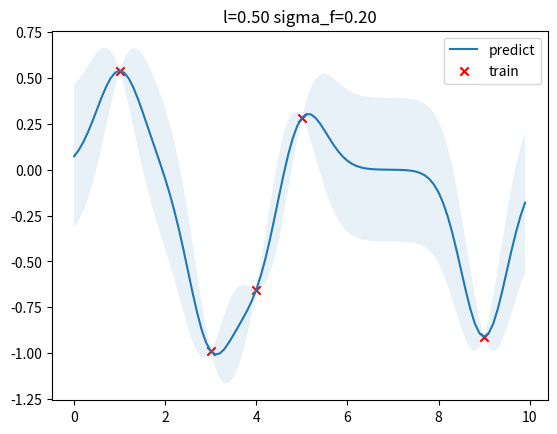

Python code for this plot:
from scipy.optimize import minimize
import numpy as np
import matplotlib.pyplot as plt


class GPR:
    def __init__(self, optimize=True):
        self.is_fit = False
        self.train_X, self.train_y = None, None
        self.params = {"l": 0.5, "sigma_f": 0.2}
        self.optimize = optimize

    def fit(self, X, y):
        # store train data
        self.train_X = np.asarray(X)
        self.train_y = np.asarray(y)
        self.is_fit = True

    def predict(self, X):
        if not self.is_fit:
            print("GPR Model not fit yet.")
            return

        X = np.asarray(X)
        Kff = self.kernel(self.train_X, self.train_X)  # (N, N)
        Kyy = self.kernel(X, X)  # (k, k)
        Kfy = self.kernel(self.train_X, X)  # (N, k)
        Kff_inv = np.linalg.inv(Kff + 1e-8 * np.eye(len(self.train_X)))  # (N, N)

        mu = Kfy.T.dot(Kff_inv).dot(self.train_y)
        cov = Kyy - Kfy.T.dot(Kff_inv).dot(Kfy)
        return mu, cov

    # inefficient edition
    '''
    def gaussian_kernel(x1, x2, l=1.0, sigma_f=1.0):
        m, n = x1.shape[0], x2.shape[0]
        dist_matrix = np.zeros((m, n), dtype=float)
        for i in range(m):
            for j in range(n):
                dist_matrix[i][j] = np.sum((x1[i] - x2[j]) ** 2)
        return sigma_f ** 2 * np.exp(- 0.5 / l ** 2 * dist_matrix)
    '''

    # efficient edition
    def kernel(self, x1, x2):
        dist_matrix = np.sum(x1 ** 2, 1).reshape(-1, 1) + np.sum(x2 ** 2, 1) - 2 * np.dot(x1, x2.T)
        return self.params["sigma_f"] ** 2 * np.exp(-0.5 / self.params["l"] ** 2 * dist_matrix)


def y(x, noise_sigma=0.0):
    x = np.asarray(x)
    y = np.cos(x) + np.random.normal(0, noise_sigma, size=x.shape)
    return y.tolist()


train_X = np.array([3, 1, 4, 5, 9]).reshape(-1, 1)
train_y = y(train_X, noise_sigma=1e-4)
test_X = np.arange(0, 10, 0.1).reshape(-1, 1)

gpr = GPR()
gpr.fit(train_X, train_y)
mu, cov = gpr.predict(test_X)
test_y = mu.ravel()
uncertainty = 1.96 * np.sqrt(np.diag(cov))
plt.figure()
plt.title("l=%.2f sigma_f=%.2f" % (gpr.params["l"], gpr.params["sigma_f"]))
plt.fill_between(test_X.ravel(), test_y + uncertainty, test_y - uncertainty, alpha=0.1)
plt.plot(test_X, test_y, label="predict")
plt.scatter(train_X, train_y, label="train", c="red", marker="x")
plt.legend()
plt.show()